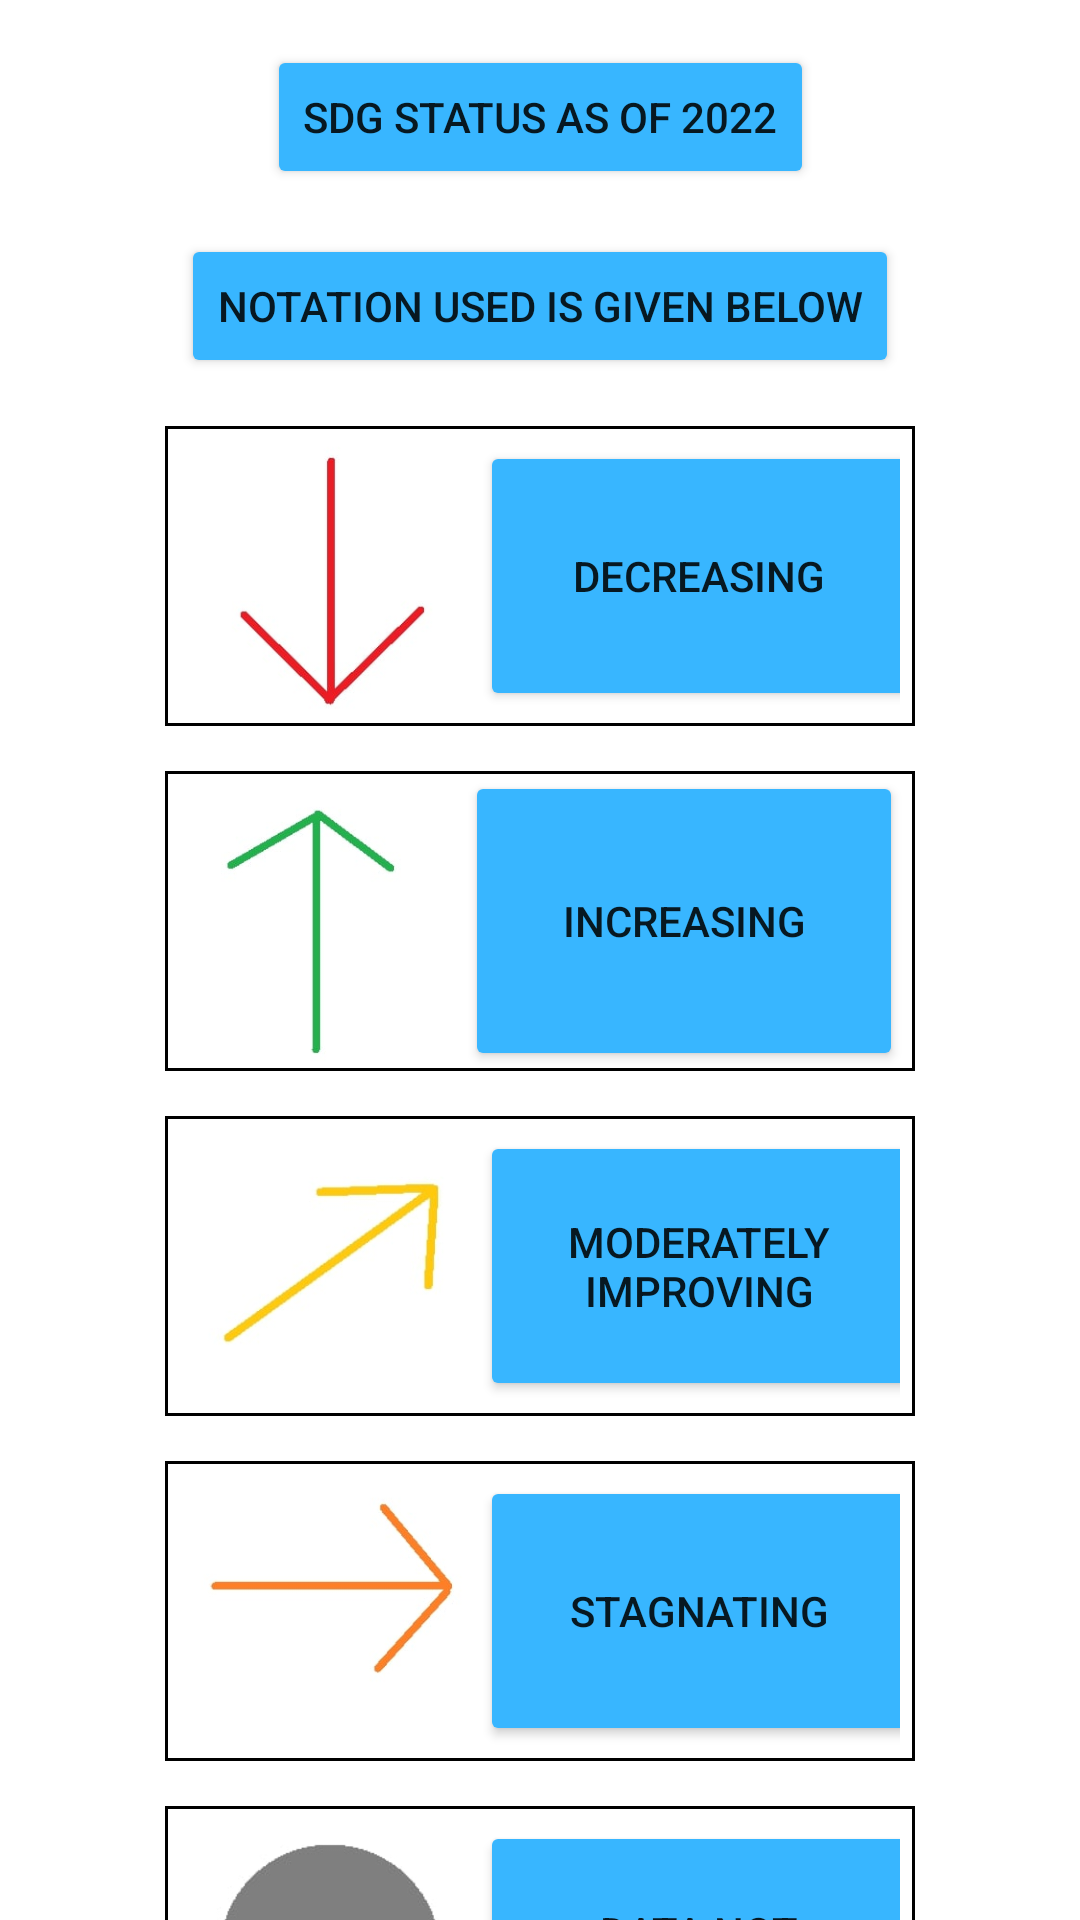

Reconstruct the res/layout file that produces this screen, plus the resources it refers to.
<!-- AndroidManifest.xml: application theme Theme.Gridmap5 -->
<!-- res/layout/sdg_info.xml -->
<?xml version="1.0" encoding="utf-8"?>

<androidx.constraintlayout.widget.ConstraintLayout xmlns:android="http://schemas.android.com/apk/res/android"
    xmlns:app="http://schemas.android.com/apk/res-auto"
    xmlns:tools="http://schemas.android.com/tools"
    android:layout_width="match_parent"
    android:layout_height="match_parent">

    <LinearLayout
        android:id="@+id/linearLayout13"
        android:layout_width="250dp"
        android:layout_height="100dp"
        android:layout_marginTop="15dp"
        android:background="@drawable/custom_border"
        android:orientation="horizontal"
        app:layout_constraintEnd_toEndOf="parent"
        app:layout_constraintStart_toStartOf="parent"
        app:layout_constraintTop_toBottomOf="@+id/linearLayout12">

        <ImageView
            android:id="@+id/imageView46"
            android:layout_width="100dp"
            android:layout_height="96dp"
            android:layout_gravity="center_vertical"
            android:layout_weight="0"
            app:srcCompat="@drawable/inc" />

        <Button
            android:id="@+id/button3"
            android:layout_width="146dp"
            android:layout_height="match_parent"
            android:layout_weight="0"
            android:text="Increasing"
            app:backgroundTint="@color/blue_sdg" />
    </LinearLayout>

    <LinearLayout
        android:id="@+id/linearLayout12"
        android:layout_width="250dp"
        android:layout_height="100dp"
        android:layout_marginTop="16dp"
        android:background="@drawable/custom_border"
        android:orientation="horizontal"
        android:padding="5dp"
        app:layout_constraintEnd_toEndOf="parent"
        app:layout_constraintStart_toStartOf="parent"
        app:layout_constraintTop_toBottomOf="@+id/button7">

        <ImageView
            android:id="@+id/imageView45"
            android:layout_width="100dp"
            android:layout_height="96dp"
            android:layout_gravity="center_vertical"
            android:layout_weight="0"
            app:srcCompat="@drawable/dec" />

        <Button
            android:id="@+id/button2"
            android:layout_width="146dp"
            android:layout_height="match_parent"
            android:layout_weight="0"
            android:text="Decreasing"
            app:backgroundTint="@color/blue_sdg" />
    </LinearLayout>

    <LinearLayout
        android:id="@+id/linearLayout14"
        android:layout_width="250dp"
        android:layout_height="100dp"
        android:layout_marginTop="15dp"
        android:background="@drawable/custom_border"
        android:orientation="horizontal"
        app:layout_constraintEnd_toEndOf="parent"
        android:padding="5dp"
        app:layout_constraintStart_toStartOf="parent"
        app:layout_constraintTop_toBottomOf="@+id/linearLayout13">

        <ImageView
            android:id="@+id/imageView47"
            android:layout_width="96dp"
            android:layout_height="96dp"
            android:layout_gravity="center"
            android:layout_marginLeft="4dp"
            android:layout_weight="0"
            app:srcCompat="@drawable/moderately_imp" />

        <Button
            android:id="@+id/button4"
            android:layout_width="146dp"
            android:layout_height="match_parent"
            android:layout_weight="0"
            android:text="moderately Improving"
            app:backgroundTint="@color/blue_sdg" />
    </LinearLayout>

    <LinearLayout
        android:id="@+id/linearLayout15"
        android:layout_width="250dp"
        android:layout_height="100dp"
        android:layout_marginTop="15dp"
        android:background="@drawable/custom_border"
        android:orientation="horizontal"
        android:padding="5dp"
        app:layout_constraintEnd_toEndOf="parent"
        app:layout_constraintStart_toStartOf="parent"
        app:layout_constraintTop_toBottomOf="@+id/linearLayout14">

        <ImageView
            android:id="@+id/imageView48"
            android:layout_width="100dp"
            android:layout_height="96dp"
            android:layout_gravity="center_vertical"
            android:layout_weight="0"
            app:srcCompat="@drawable/stag" />

        <Button
            android:id="@+id/button5"
            android:layout_width="146dp"
            android:layout_height="match_parent"
            android:layout_weight="0"
            android:text="Stagnating"
            app:backgroundTint="@color/blue_sdg" />
    </LinearLayout>

    <LinearLayout
        android:layout_width="250dp"
        android:layout_height="100dp"
        android:layout_marginTop="15dp"
        android:background="@drawable/custom_border"
        android:orientation="horizontal"
        app:layout_constraintEnd_toEndOf="parent"
        android:padding="5dp"
        app:layout_constraintStart_toStartOf="parent"
        app:layout_constraintTop_toBottomOf="@+id/linearLayout15">

        <ImageView
            android:id="@+id/imageView49"
            android:layout_width="100dp"
            android:layout_height="96dp"
            android:layout_gravity="center_vertical"
            android:layout_weight="0"
            app:srcCompat="@drawable/na" />

        <Button
            android:id="@+id/button6"
            android:layout_width="146dp"
            android:layout_height="match_parent"
            android:layout_weight="0"
            android:text="Data Not Available"
            app:backgroundTint="@color/blue_sdg" />
    </LinearLayout>

    <Button
        android:id="@+id/button"
        android:layout_width="wrap_content"
        android:layout_height="wrap_content"
        android:layout_marginTop="15dp"
        android:text="SDG Status as of 2022"
        app:layout_constraintEnd_toEndOf="parent"
        app:layout_constraintStart_toStartOf="parent"
        app:layout_constraintTop_toTopOf="parent"
        app:backgroundTint="@color/blue_sdg" />

    <Button
        android:id="@+id/button7"
        android:layout_width="wrap_content"
        android:layout_height="wrap_content"
        android:layout_marginTop="15dp"
        android:text="Notation Used is given below"
        app:backgroundTint="@color/blue_sdg"
        app:layout_constraintEnd_toEndOf="parent"
        app:layout_constraintStart_toStartOf="parent"
        app:layout_constraintTop_toBottomOf="@+id/button" />

</androidx.constraintlayout.widget.ConstraintLayout>
<!-- resources referenced by this layout -->
<resources>
  <color name="blue_sdg">#38B6FF</color>
  <!-- drawable custom_border (drawable) -->
  <?xml version="1.0" encoding="utf-8"?>
  
  <shape xmlns:android="http://schemas.android.com/apk/res/android" android:shape="rectangle" >
      <solid android:color="@android:color/white" />
      <stroke android:width="1dip" android:color="#000"/>
  </shape>
  <!-- drawable dec: jpg bitmap (drawable-v24, 4983 bytes) -->
  <!-- drawable inc: jpg bitmap (drawable-v24, 4058 bytes) -->
  <!-- drawable moderately_imp: jpg bitmap (drawable-v24, 4120 bytes) -->
  <!-- drawable na: jpg bitmap (drawable-v24, 2613 bytes) -->
  <!-- drawable stag: jpg bitmap (drawable-v24, 3849 bytes) -->
  <style name="Theme.Gridmap5" parent="Theme.MaterialComponents.DayNight.DarkActionBar">
          
          <item name="colorPrimary">@color/purple_500</item>
          <item name="colorPrimaryVariant">@color/purple_700</item>
          <item name="colorOnPrimary">@color/white</item>
          
          <item name="colorSecondary">@color/teal_200</item>
          <item name="colorSecondaryVariant">@color/teal_700</item>
          <item name="colorOnSecondary">@color/black</item>
          
          <item name="android:statusBarColor" tools:targetApi="l">?attr/colorPrimaryVariant</item>
          
      </style>
  <color name="purple_500">#FF6200EE</color>
  <color name="purple_700">#FF3700B3</color>
  <color name="white">#FFFFFFFF</color>
  <color name="teal_200">#FF03DAC5</color>
  <color name="teal_700">#FF018786</color>
  <color name="black">#FF000000</color>
</resources>
